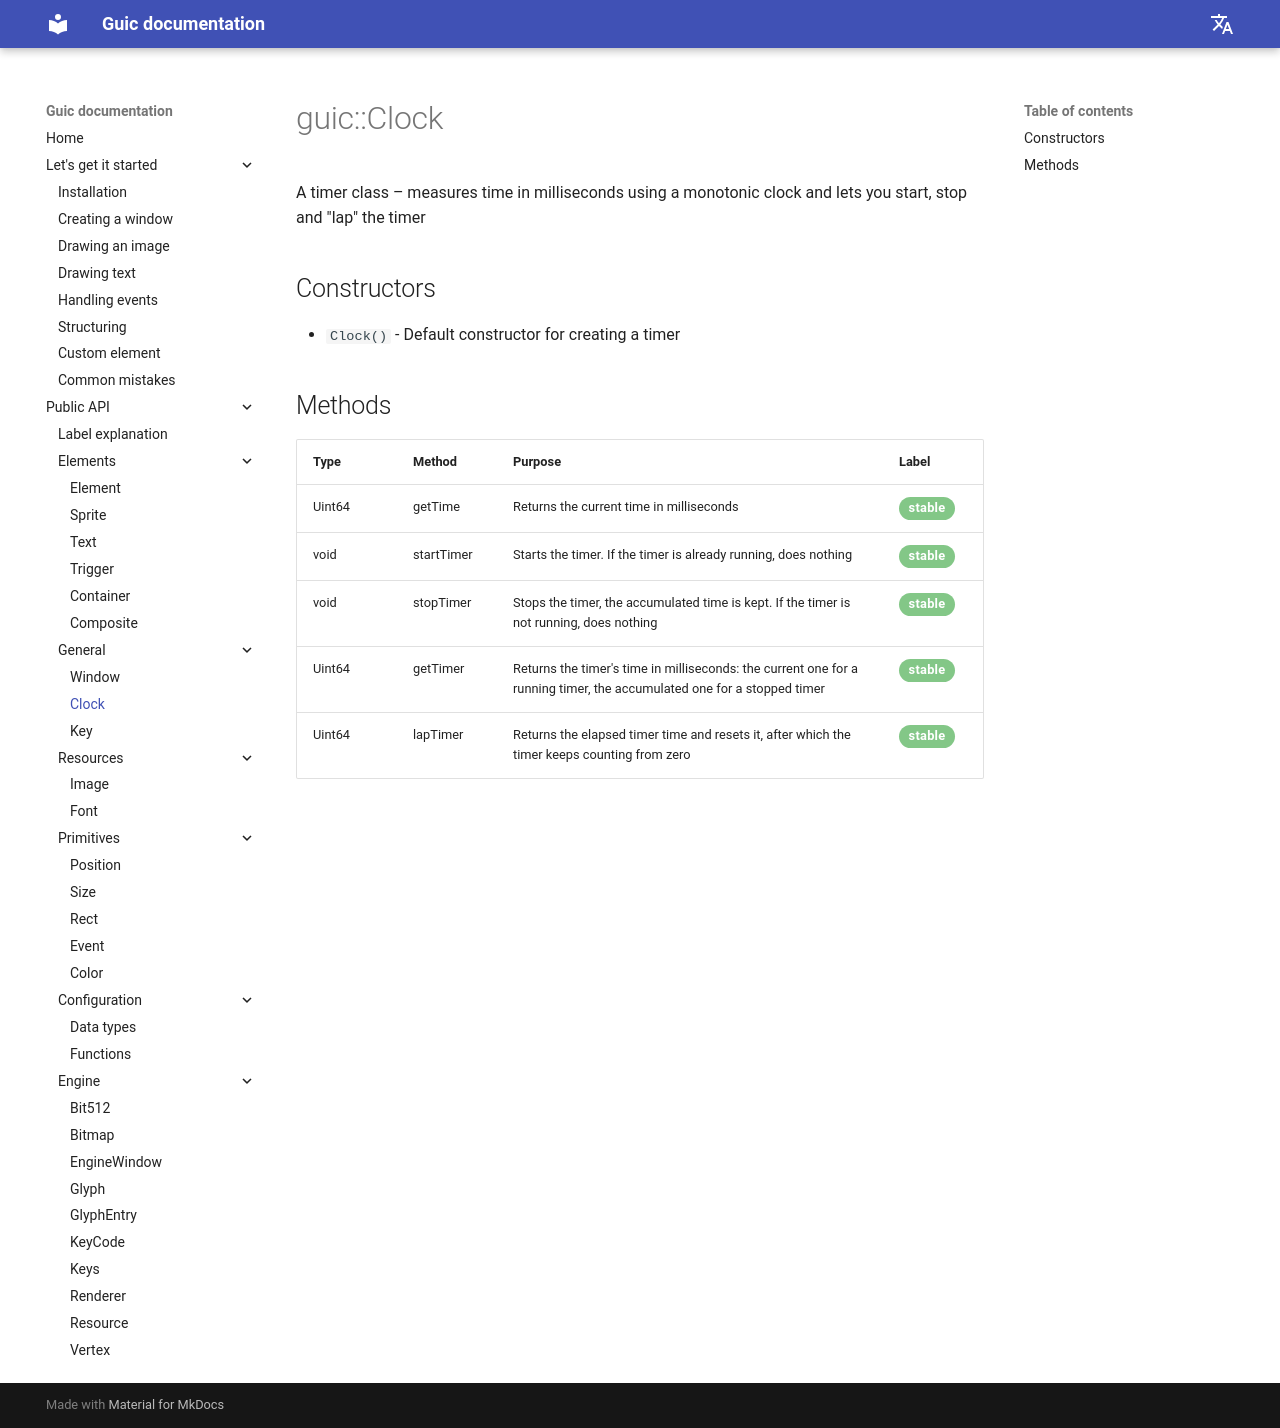

repository: SlideeeX/slideeex.github.io · page: Guic/en/clock/index.html · generator: mkdocs

# guic::Clock
A timer class – measures time in milliseconds using a monotonic clock and lets you start, stop and "lap" the timer

## Constructors

* `Clock()` - Default constructor for creating a timer

## Methods

|Type|Method|Purpose|Label|
|---|-----|----------|-----|
|Uint64|getTime|Returns the current time in milliseconds|<span class="green-stable">stable</span>|
|void|startTimer|Starts the timer. If the timer is already running, does nothing|<span class="green-stable">stable</span>|
|void|stopTimer|Stops the timer, the accumulated time is kept. If the timer is not running, does nothing|<span class="green-stable">stable</span>|
|Uint64|getTimer|Returns the timer's time in milliseconds: the current one for a running timer, the accumulated one for a stopped timer|<span class="green-stable">stable</span>|
|Uint64|lapTimer|Returns the elapsed timer time and resets it, after which the timer keeps counting from zero|<span class="green-stable">stable</span>|
